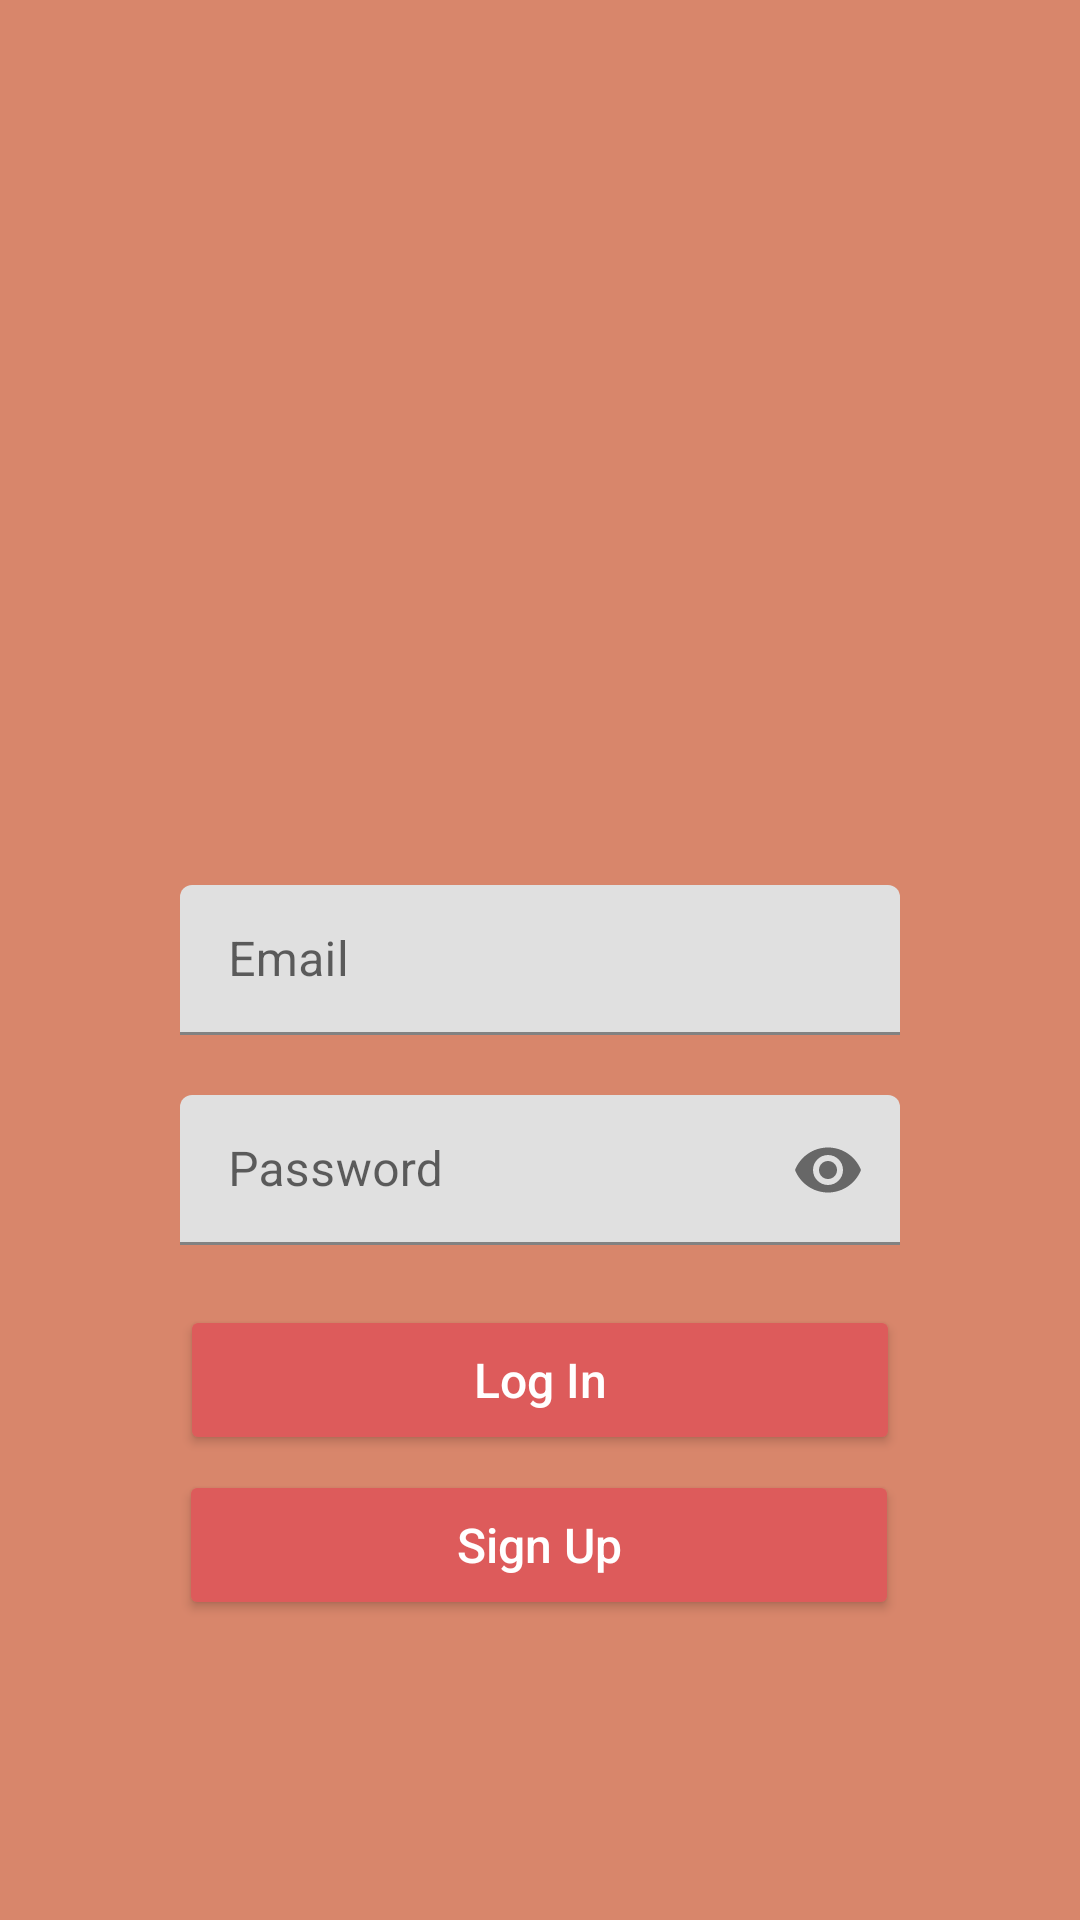

Reconstruct the res/layout file that produces this screen, plus the resources it refers to.
<!-- AndroidManifest.xml: application theme Theme.saticiOL -->
<!-- res/layout/activity_login.xml -->
<?xml version="1.0" encoding="utf-8"?>

<androidx.constraintlayout.widget.ConstraintLayout xmlns:android="http://schemas.android.com/apk/res/android"
    xmlns:app="http://schemas.android.com/apk/res-auto"
    xmlns:tools="http://schemas.android.com/tools"
    android:layout_width="match_parent"
    android:layout_height="match_parent"
    android:background="#D8866B"
    tools:context=".activities.Login">

    <Button
        android:id="@+id/btnLogin"
        android:layout_width="240dp"
        android:layout_height="50dp"
        android:layout_marginTop="20dp"
        android:backgroundTint="#DD5B5B"
        android:text="Log In"
        android:textAllCaps="false"
        android:textColor="@color/white"
        android:textSize="16sp"
        app:layout_constraintEnd_toEndOf="parent"
        app:layout_constraintStart_toStartOf="parent"
        app:layout_constraintTop_toBottomOf="@+id/txtPasswordLayout" />

    <Button
        android:id="@+id/btnRegister"
        android:layout_width="240dp"
        android:layout_height="50dp"
        android:layout_marginTop="5dp"
        android:backgroundTint="#DD5B5B"
        android:text="Sign Up"
        android:textAllCaps="false"
        android:textColor="@color/white"
        android:textSize="16sp"
        app:layout_constraintEnd_toEndOf="parent"
        app:layout_constraintHorizontal_bias="0.497"
        app:layout_constraintStart_toStartOf="parent"
        app:layout_constraintTop_toBottomOf="@+id/btnLogin" />

    <com.google.android.material.textfield.TextInputLayout
        android:id="@+id/txtEmailLayout"
        android:layout_width="240dp"
        android:layout_height="50dp"
        android:layout_marginStart="20dp"
        android:layout_marginEnd="20dp"
        app:boxStrokeColor="@color/black"
        app:hintTextColor="@color/black"
        app:layout_constraintBottom_toBottomOf="parent"
        app:layout_constraintEnd_toEndOf="parent"
        app:layout_constraintHorizontal_bias="0.5"
        app:layout_constraintStart_toStartOf="parent"
        app:layout_constraintTop_toTopOf="parent">

        <com.google.android.material.textfield.TextInputEditText
            android:id="@+id/txtEmail"
            android:layout_width="match_parent"
            android:layout_height="wrap_content"

            android:hint="Email"
            android:textColorLink="@color/black" />
    </com.google.android.material.textfield.TextInputLayout>

    <com.google.android.material.textfield.TextInputLayout
        android:id="@+id/txtPasswordLayout"
        android:layout_width="240dp"
        android:layout_height="50dp"
        android:layout_marginTop="20dp"
        app:boxStrokeColor="@color/black"
        app:hintTextColor="@color/black"
        app:layout_constraintEnd_toEndOf="parent"
        app:layout_constraintStart_toStartOf="parent"
        app:layout_constraintTop_toBottomOf="@+id/txtEmailLayout"
        app:passwordToggleEnabled="true">

        <com.google.android.material.textfield.TextInputEditText
            android:id="@+id/txtPassword"
            android:layout_width="match_parent"
            android:layout_height="wrap_content"
            android:hint="Password"
            android:inputType="textPassword"
            android:textColorLink="@color/black" />

    </com.google.android.material.textfield.TextInputLayout>

    <ImageView
        android:id="@+id/imageView3"
        android:layout_width="148dp"
        android:layout_height="271dp"
        app:layout_constraintBottom_toTopOf="@+id/txtEmailLayout"
        app:layout_constraintEnd_toEndOf="parent"
        app:layout_constraintHorizontal_bias="0.5"
        app:layout_constraintStart_toStartOf="parent"
        app:layout_constraintTop_toTopOf="parent"
        app:srcCompat="@drawable/login_logo" />

</androidx.constraintlayout.widget.ConstraintLayout>
<!-- resources referenced by this layout -->
<resources>
  <style name="Theme.saticiOL" parent="Theme.MaterialComponents.DayNight.DarkActionBar">
          
          <item name="colorPrimary">@color/purple_500</item>
          <item name="colorPrimaryVariant">@color/purple_700</item>
          <item name="colorOnPrimary">@color/white</item>
          
          <item name="colorSecondary">@color/teal_200</item>
          <item name="colorSecondaryVariant">@color/teal_700</item>
          <item name="colorOnSecondary">@color/black</item>
          
          <item name="android:statusBarColor" tools:targetApi="l">?attr/colorPrimaryVariant</item>
          
  
          <item name="windowActionBar">false</item>
          <item name="windowNoTitle">true</item>
      </style>
  <!-- not gathered from this repository: default colours our renderer supplied (Android Studio template values) -->
  <color name="purple_500">#FF6200EE</color>
  <color name="purple_700">#FF3700B3</color>
  <color name="teal_200">#FF03DAC5</color>
  <color name="teal_700">#FF018786</color>
  <color name="black">#FF000000</color>
  <color name="white">#FFFFFFFF</color>
</resources>
